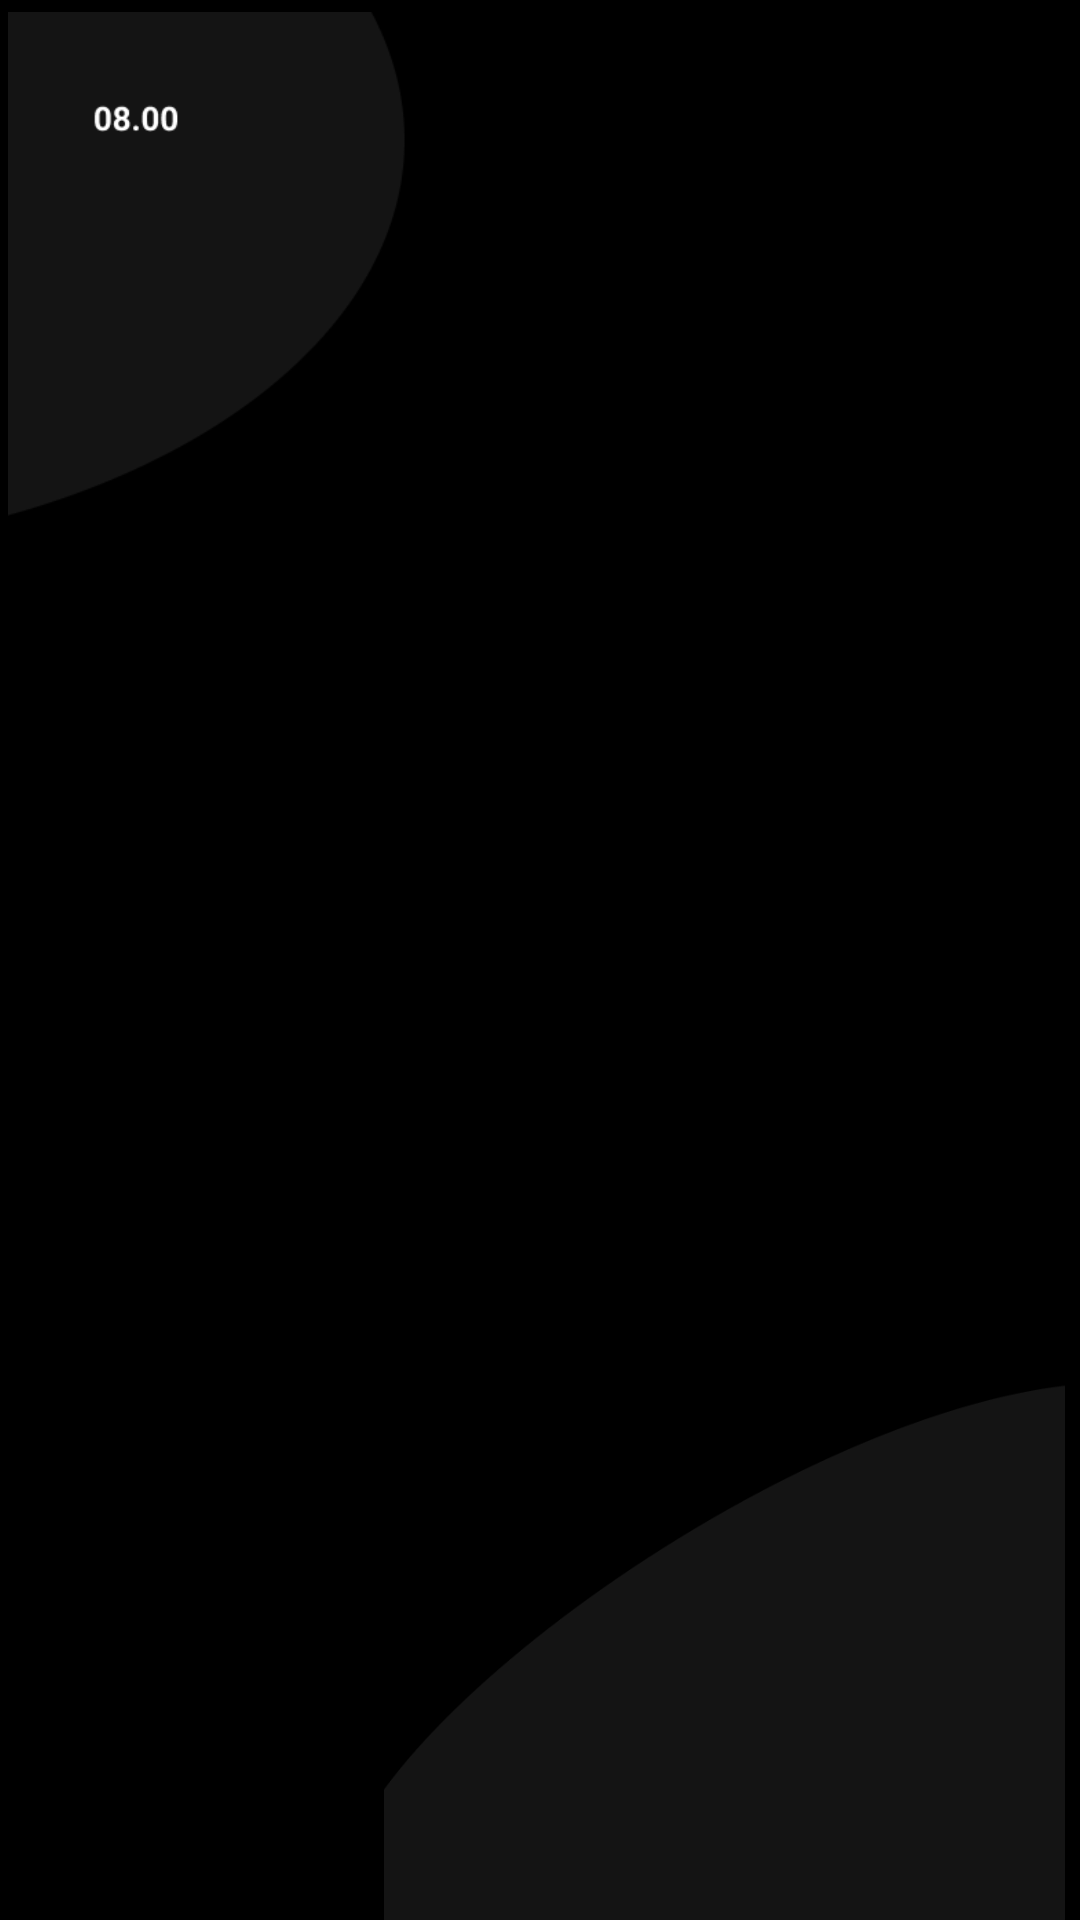

Reconstruct the res/layout file that produces this screen, plus the resources it refers to.
<!-- AndroidManifest.xml: application theme AppTheme -->
<!-- res/layout/splashscreen.xml -->
<?xml version="1.0" encoding="utf-8"?>
<androidx.constraintlayout.widget.ConstraintLayout xmlns:android="http://schemas.android.com/apk/res/android"
    xmlns:app="http://schemas.android.com/apk/res-auto"
    xmlns:tools="http://schemas.android.com/tools"
    android:layout_width="match_parent"
    android:layout_height="match_parent"
    android:gravity="center"
    android:id="@+id/cLayout"
    android:background="#000000">

    <ImageView
        android:id="@+id/logo_id"
        android:layout_width="331dp"
        android:layout_height="120dp"
        android:contentDescription="@string/gads_leadership_logo"
        android:src="@drawable/gads"
        app:layout_constraintBottom_toBottomOf="parent"
        app:layout_constraintEnd_toEndOf="parent"
        app:layout_constraintStart_toStartOf="parent"
        app:layout_constraintTop_toBottomOf="@+id/top_left_image"
        app:layout_constraintVertical_bias="0.298" />

    <ImageView
        android:id="@+id/top_left_image"
        android:layout_width="143dp"
        android:layout_height="168dp"
        android:layout_marginTop="4dp"
        android:alpha="99"
        android:background="#00000000"
        android:contentDescription="@string/top_left"
        android:elevation="99dp"
        app:layout_constraintEnd_toEndOf="parent"
        app:layout_constraintHorizontal_bias="0.0"
        app:layout_constraintStart_toStartOf="parent"
        app:layout_constraintTop_toTopOf="parent"
        app:srcCompat="@drawable/launch_tl" />

    <ImageView
        android:id="@+id/imageView5"
        android:layout_width="229dp"
        android:layout_height="183dp"
        android:layout_marginTop="20dp"
        android:layout_marginEnd="4dp"
        app:layout_constraintBottom_toBottomOf="parent"
        app:layout_constraintEnd_toEndOf="parent"
        app:layout_constraintTop_toBottomOf="@+id/logo_id"
        app:layout_constraintVertical_bias="1.0"
        app:srcCompat="@drawable/launch_br" />

</androidx.constraintlayout.widget.ConstraintLayout>
<!-- resources referenced by this layout -->
<resources>
  <!-- drawable launch_br: png bitmap (drawable, 8908 bytes) -->
  <!-- drawable launch_tl: png bitmap (drawable, 8333 bytes) -->
  <string name="gads_leadership_logo">GADS Leadership Logo</string>
  <string name="top_left">top_left</string>
  <style name="AppTheme" parent="Theme.AppCompat.Light.DarkActionBar">
          
          <item name="colorPrimary">@color/colorPrimary</item>
          <item name="colorPrimaryDark">@color/colorPrimaryDark</item>
          <item name="colorAccent">@color/colorAccent</item>
      </style>
  <color name="colorPrimary">#0A0A0A</color>
  <color name="colorPrimaryDark">#101010</color>
  <color name="colorAccent">#03DAC5</color>
</resources>
